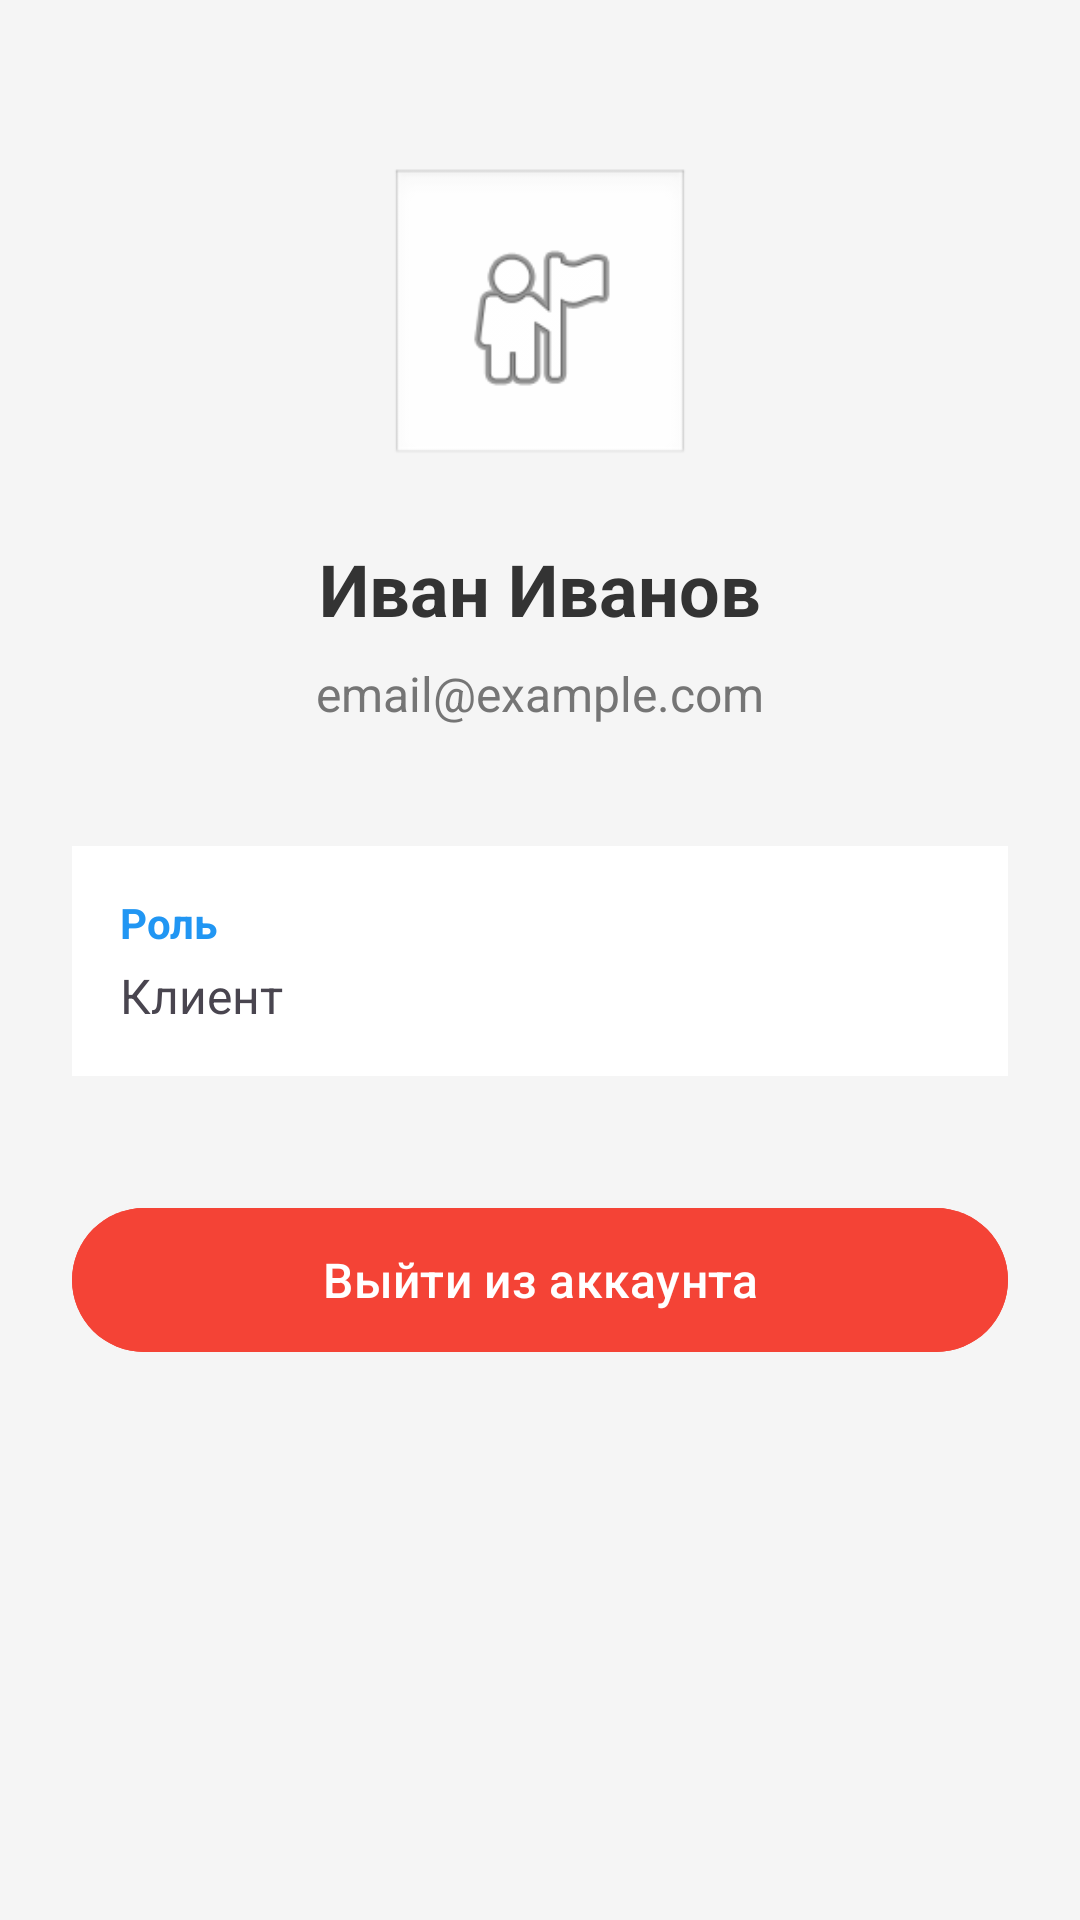

Layout XML and referenced resources for this Android screen:
<!-- AndroidManifest.xml: application theme Theme.Laba7 -->
<!-- res/layout/activity_profile.xml -->
<?xml version="1.0" encoding="utf-8"?>
<ScrollView xmlns:android="http://schemas.android.com/apk/res/android"
    xmlns:app="http://schemas.android.com/apk/res-auto"
    android:layout_width="match_parent"
    android:layout_height="match_parent"
    android:background="#F5F5F5">

    <LinearLayout
        android:layout_width="match_parent"
        android:layout_height="wrap_content"
        android:orientation="vertical"
        android:padding="24dp"
        android:gravity="center_horizontal">

        <ImageView
            android:layout_width="100dp"
            android:layout_height="100dp"
            android:layout_marginTop="32dp"
            android:layout_marginBottom="24dp"
            android:src="@android:drawable/ic_menu_myplaces"
            android:background="@android:drawable/edit_text"
            android:padding="20dp"/>

        <TextView
            android:id="@+id/tvProfileName"
            android:layout_width="wrap_content"
            android:layout_height="wrap_content"
            android:text="Иван Иванов"
            android:textSize="24sp"
            android:textStyle="bold"
            android:textColor="#333333"
            android:layout_marginBottom="8dp"/>

        <TextView
            android:id="@+id/tvProfileEmail"
            android:layout_width="wrap_content"
            android:layout_height="wrap_content"
            android:text="email@example.com"
            android:textSize="16sp"
            android:textColor="#757575"
            android:layout_marginBottom="40dp"/>

        <LinearLayout
            android:layout_width="match_parent"
            android:layout_height="wrap_content"
            android:background="@android:color/white"
            android:orientation="vertical"
            android:padding="16dp"
            android:radius="8dp"
            android:layout_marginBottom="24dp">

            <TextView
                android:layout_width="wrap_content"
                android:layout_height="wrap_content"
                android:text="Роль"
                android:textStyle="bold"
                android:textColor="#2196F3"/>

            <TextView
                android:id="@+id/tvProfileRole"
                android:layout_width="wrap_content"
                android:layout_height="wrap_content"
                android:text="Клиент"
                android:textSize="16sp"
                android:layout_marginTop="4dp"/>

        </LinearLayout>

        <com.google.android.material.button.MaterialButton
            android:id="@+id/btnMyApplications"
            android:layout_width="match_parent"
            android:layout_height="56dp"
            android:text="Мои отклики"
            android:textSize="16sp"
            android:textColor="#FFFFFF"
            android:layout_marginBottom="16dp"
            app:icon="@android:drawable/ic_menu_agenda"
            app:iconTint="#FFFFFF"
            android:visibility="gone" />

        <com.google.android.material.button.MaterialButton
            android:id="@+id/btnLogoutProfile"
            android:layout_width="match_parent"
            android:layout_height="56dp"
            android:text="Выйти из аккаунта"
            android:textSize="16sp"
            android:layout_marginTop="16dp"
            android:textColor="#FFFFFF"
            android:backgroundTint="#F44336"/> 

    </LinearLayout>
</ScrollView>
<!-- resources referenced by this layout -->
<resources>
  <style name="Theme.Laba7" parent="Base.Theme.Laba7" />
  <style name="Base.Theme.Laba7" parent="Theme.Material3.DayNight.NoActionBar">
  
          <item name="android:statusBarColor">#6200EE</item>
          <item name="android:windowTranslucentStatus">false</item>
  
          <item name="colorPrimary">#6200EE</item>
          <item name="colorPrimaryVariant">#3700B3</item>
          <item name="colorOnPrimary">@android:color/white</item>
  
          <item name="colorOnSurface">#000000</item>
          <item name="colorOnSurfaceVariant">#424242</item>
          <item name="colorOutline">#757575</item>
          <item name="colorOutlineVariant">#BDBDBD</item>
  
          <item name="hintTextColor">#424242</item>
          <item name="boxStrokeColor">#6200EE</item>
  
          <item name="android:windowBackground">@android:color/white</item>
      </style>
</resources>
